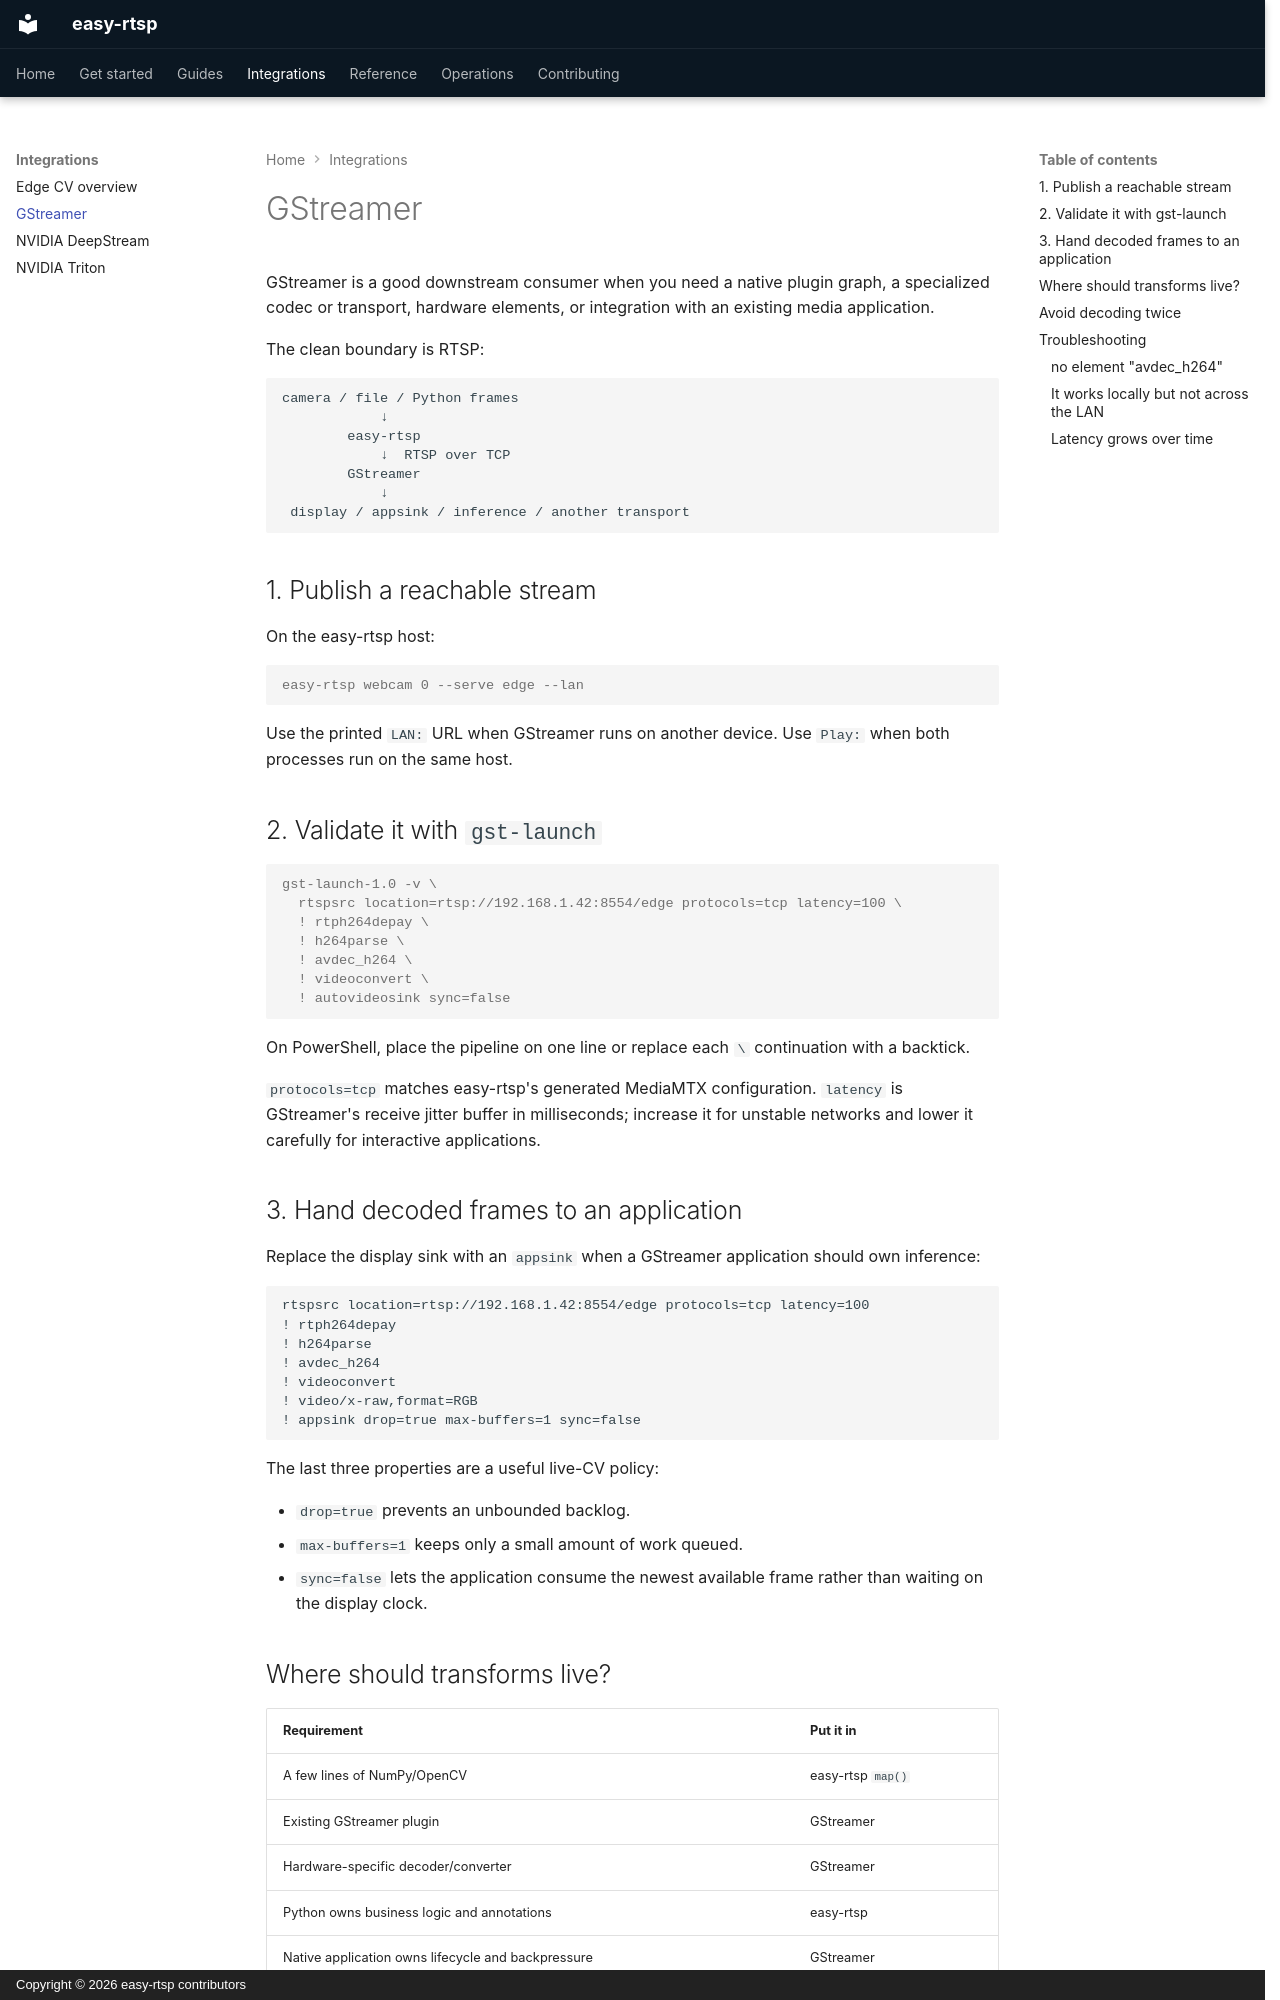

repository: austinconnor/easy-rtsp · page: integrations/gstreamer/index.html · generator: mkdocs · copyright: Copyright © 2026 easy-rtsp contributors

# GStreamer

GStreamer is a good downstream consumer when you need a native plugin graph, a specialized codec or transport, hardware elements, or integration with an existing media application.

The clean boundary is RTSP:

```text
camera / file / Python frames
            ↓
        easy-rtsp
            ↓  RTSP over TCP
        GStreamer
            ↓
 display / appsink / inference / another transport
```

## 1. Publish a reachable stream

On the easy-rtsp host:

```console
easy-rtsp webcam 0 --serve edge --lan
```

Use the printed `LAN:` URL when GStreamer runs on another device. Use `Play:` when both processes run on the same host.

## 2. Validate it with `gst-launch`

```console
gst-launch-1.0 -v \
  rtspsrc location=rtsp://192.168.1.42:8554/edge protocols=tcp latency=100 \
  ! rtph264depay \
  ! h264parse \
  ! avdec_h264 \
  ! videoconvert \
  ! autovideosink sync=false
```

On PowerShell, place the pipeline on one line or replace each `\` continuation with a backtick.

`protocols=tcp` matches easy-rtsp's generated MediaMTX configuration. `latency` is GStreamer's receive jitter buffer in milliseconds; increase it for unstable networks and lower it carefully for interactive applications.

## 3. Hand decoded frames to an application

Replace the display sink with an `appsink` when a GStreamer application should own inference:

```text
rtspsrc location=rtsp://192.168.1.42:8554/edge protocols=tcp latency=100
! rtph264depay
! h264parse
! avdec_h264
! videoconvert
! video/x-raw,format=RGB
! appsink drop=true max-buffers=1 sync=false
```

The last three properties are a useful live-CV policy:

- `drop=true` prevents an unbounded backlog.
- `max-buffers=1` keeps only a small amount of work queued.
- `sync=false` lets the application consume the newest available frame rather than waiting on the display clock.

## Where should transforms live?

| Requirement | Put it in |
| --- | --- |
| A few lines of NumPy/OpenCV | easy-rtsp `map()` |
| Existing GStreamer plugin | GStreamer |
| Hardware-specific decoder/converter | GStreamer |
| Python owns business logic and annotations | easy-rtsp |
| Native application owns lifecycle and backpressure | GStreamer |
